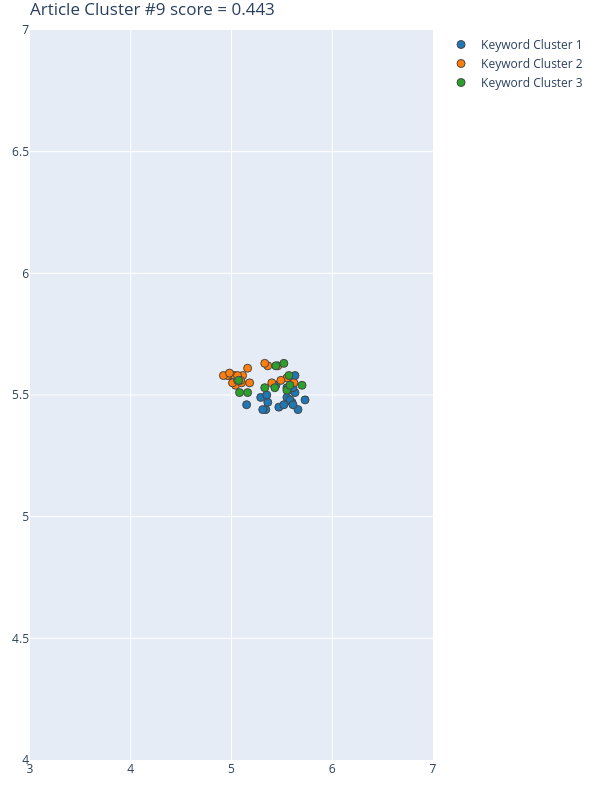

The data file committed next to this chart (first rows):
Group, score, NumPhrases, Key-phrases, NumDocs, DocIds, dimension, min_samples, min_cluster_size, x, y
1, 0.8623, 20, ['berlin', 'Chinese city', 'complex urba…, 11, [31, 77, 170, 269, 271, 280, 313, 340, 4…, 50, 5, 20, [5.5999999046, 5.5500001907000005, 5.289…, [5.4699997902, 5.4899997711, 5.489999771…
2, 0.6469, 22, ['adversarial scoring framework', 'compu…, 11, [31, 77, 170, 269, 271, 280, 313, 340, 4…, 50, 5, 20, [5.0199999809, 5.3600001335, 5.039999961…, [5.5799999237, 5.6199998856, 5.539999961…
3, -0.1799, 11, ['anxiety prevalence', 'construction and…, 7, [31, 170, 269, 271, 429, 472, 489], 50, 5, 20, [5.1599998474, 5.0700001717, 5.429999828…, [5.5100002289, 5.5599999428, 5.530000209…
